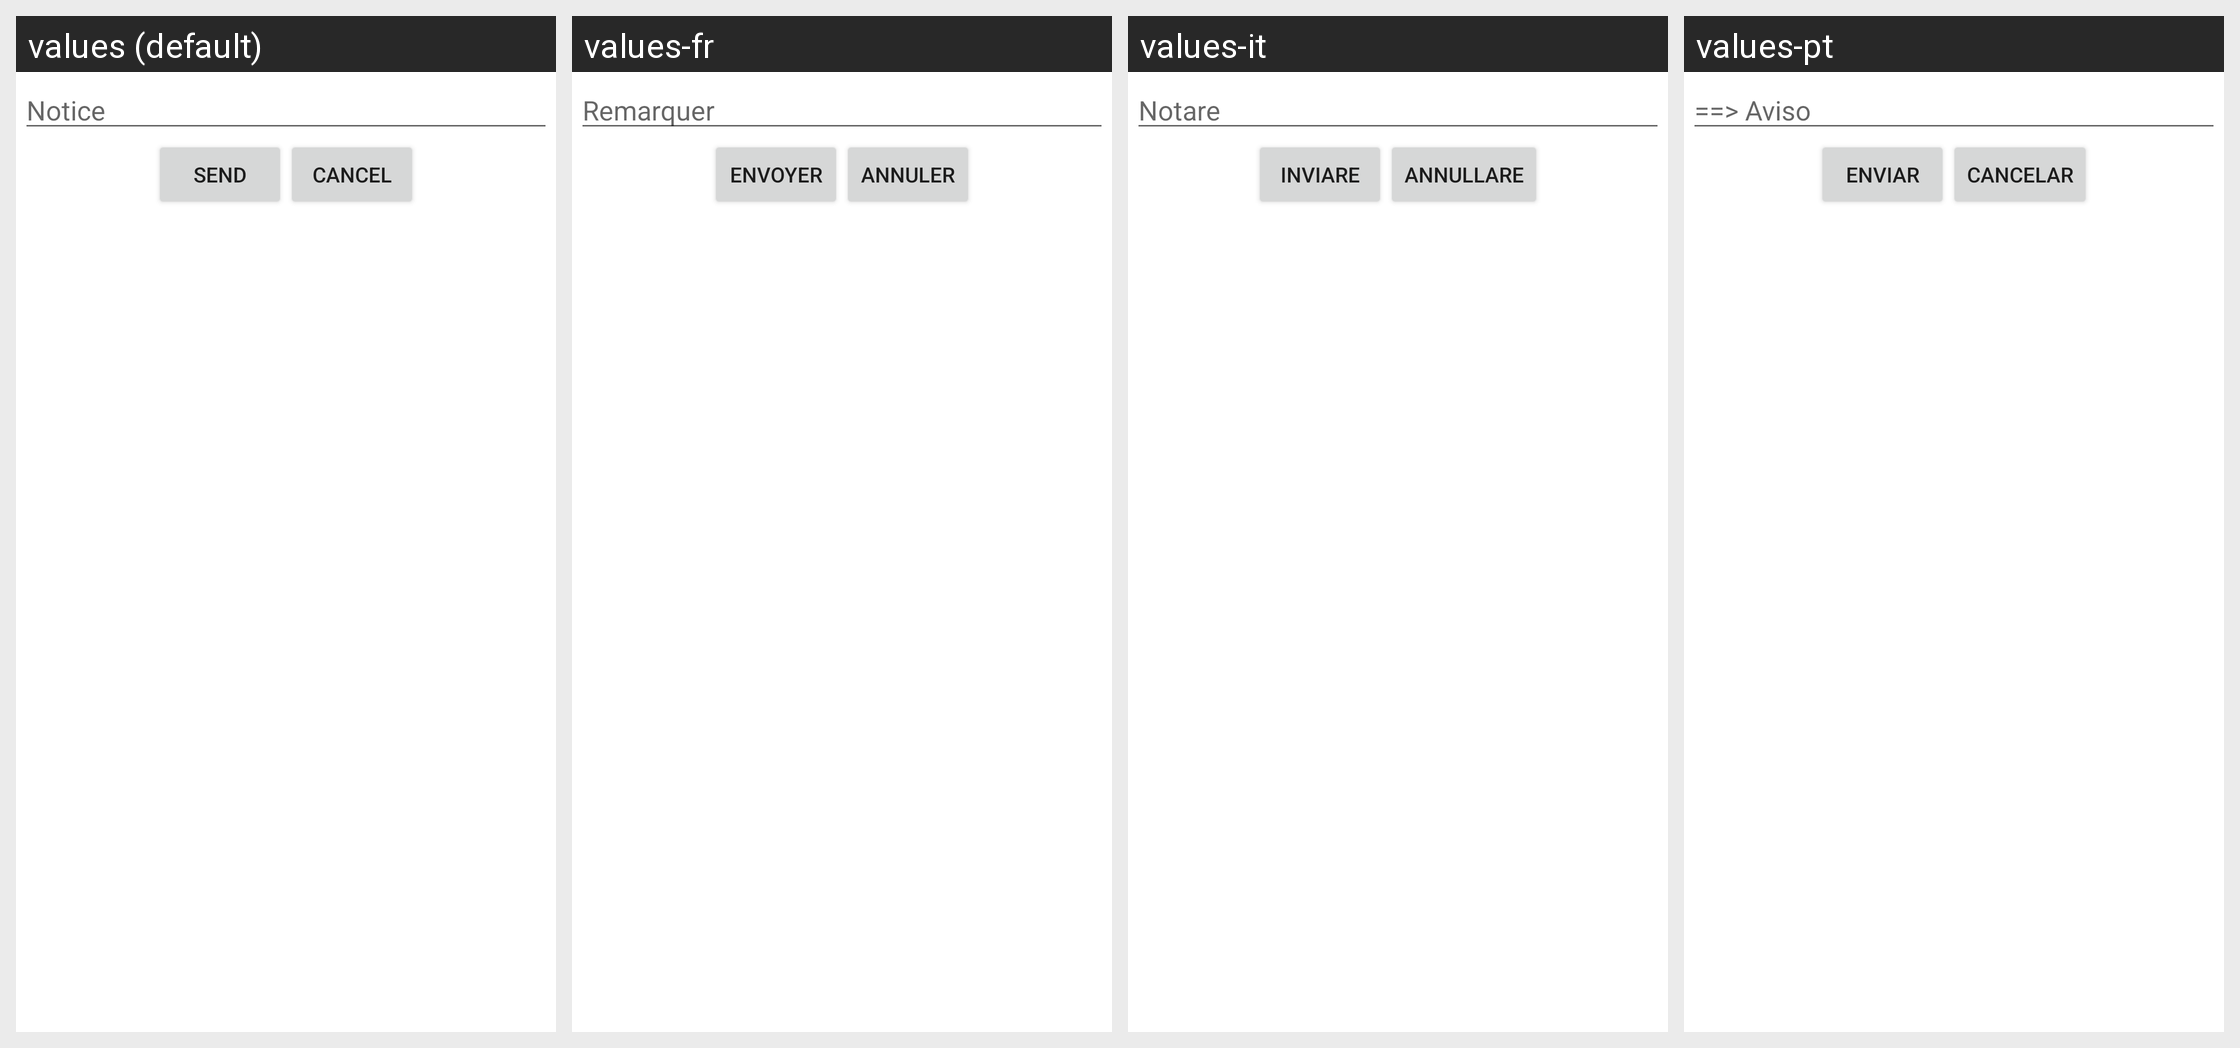

Here is an Android app screen in its default locale and in the app's own translations. Write out the translated-string differences for the strings that appear on this screen.
Android screen res/layout/notice_dialog.xml rendered under 4 locales, left to right: values (default), values-fr, values-it, values-pt. Device: Nexus 5 (rendered at 1080×1920; each locale shown at half size, 540×960, under a caption strip naming it); theme Theme.AppCompat.Light.
Other locales in the repository, not shown: values-ca, values-de, values-es, values-pl.
Strings drawn on this screen, with the default value and each locale's value (text and hints the layout hard-codes, and strings that could not be matched under every locale, appear in the picture but are not listed):

notice_body_title
  values: Notice
  values-fr: Remarquer
  values-it: Notare
  values-pt: ==> Aviso

sendMsg
  values: Send
  values-fr: Envoyer
  values-it: inviare
  values-pt: Enviar

cancelMsg
  values: Cancel
  values-fr: Annuler
  values-it: Annullare
  values-pt: Cancelar
